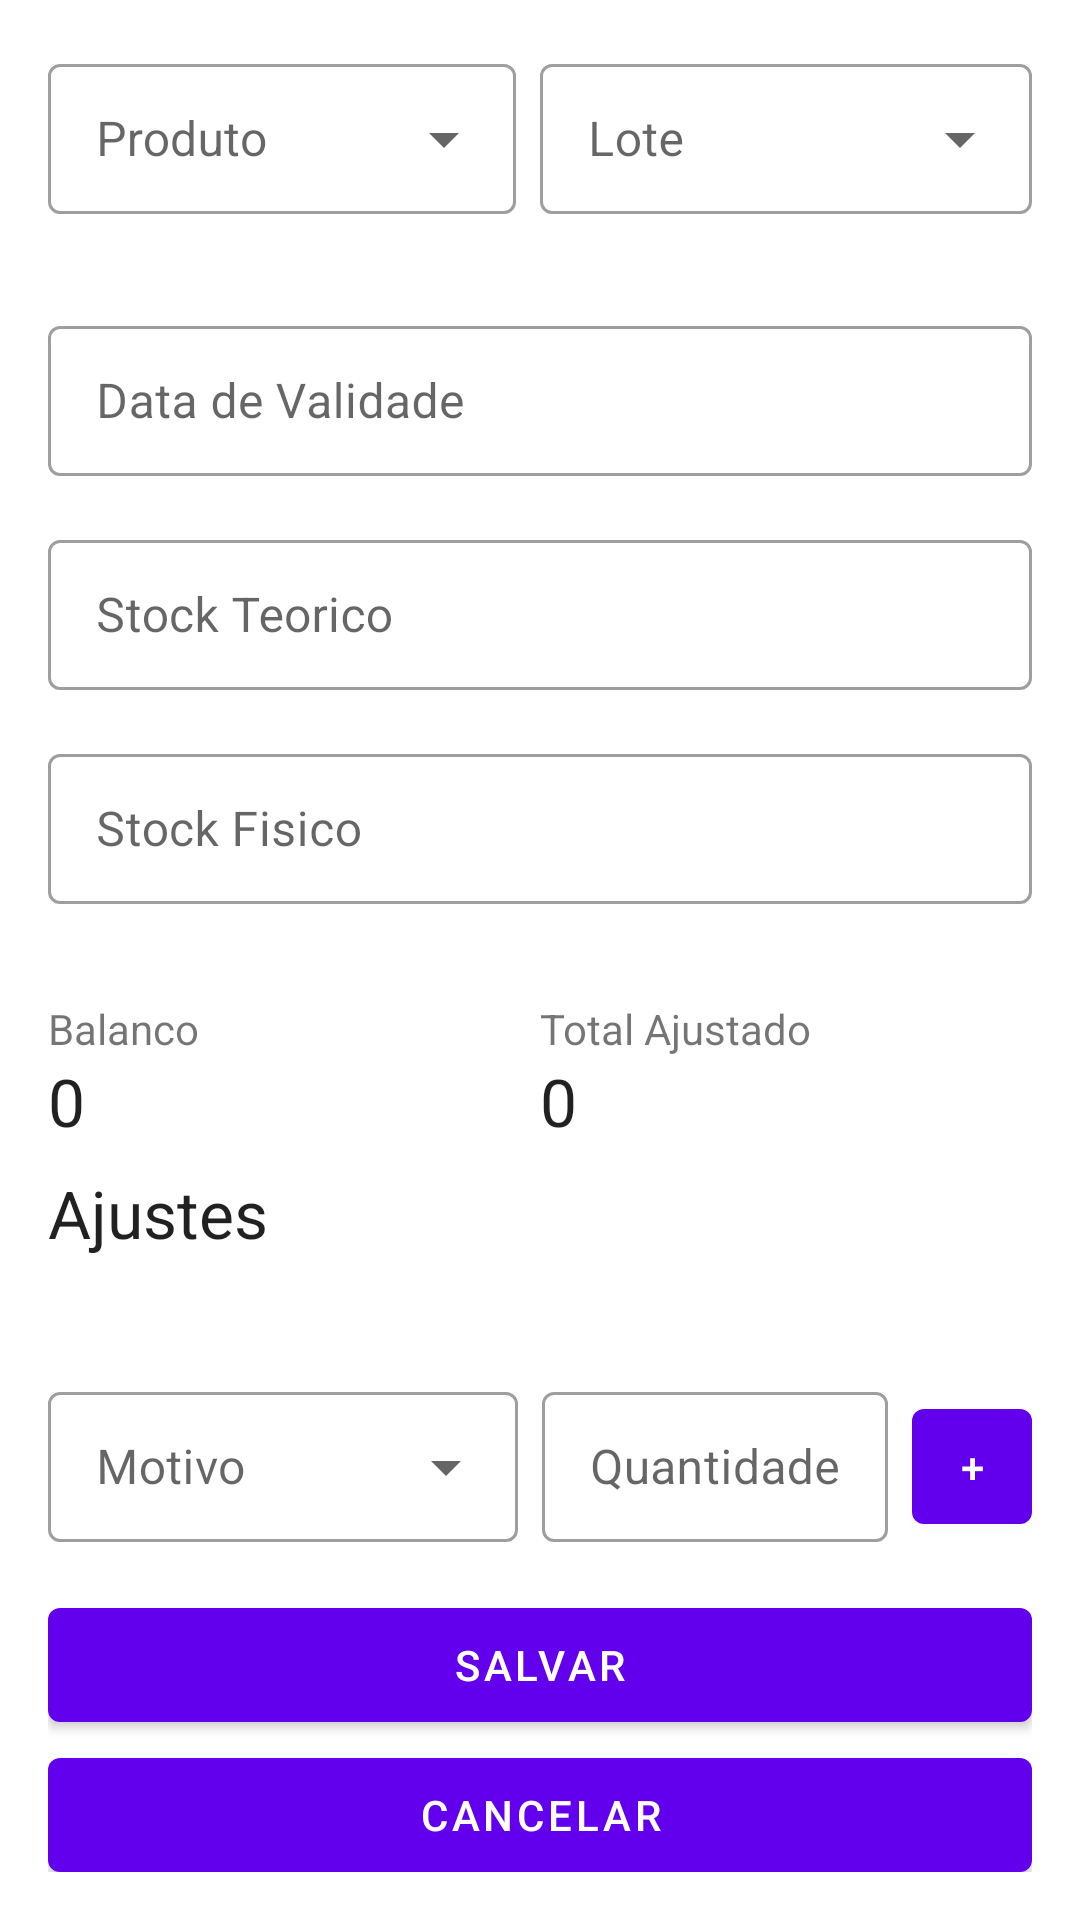

Layout XML and referenced resources for this Android screen:
<!-- AndroidManifest.xml: application theme Theme.SELVMobile -->
<!-- res/layout/dialog_inventory_item.xml -->
<?xml version="1.0" encoding="utf-8"?>
<LinearLayout xmlns:android="http://schemas.android.com/apk/res/android"
    xmlns:app="http://schemas.android.com/apk/res-auto"
    android:layout_width="match_parent"
    android:layout_height="match_parent"
    android:padding="16dp"
    android:layout_weight="1"
    android:background="#FFFFFF"
    android:orientation="vertical">

    <LinearLayout
        android:layout_width="match_parent"
        android:layout_height="wrap_content"
        android:orientation="horizontal">

        <com.google.android.material.textfield.TextInputLayout
            android:id="@+id/til_stock_event_dialog_product"
            style="@style/Widget.MaterialComponents.TextInputLayout.OutlinedBox.Dense.ExposedDropdownMenu"
            android:layout_width="match_parent"
            android:layout_height="wrap_content"
            android:layout_weight="1"
            android:layout_marginEnd="8dp"
            android:hint="@string/string_product">

            <AutoCompleteTextView
                android:id="@+id/ac_stock_management_inventory_item_dialog_product"
                android:layout_width="match_parent"
                android:inputType="none"
                android:focusable="false"
                android:layout_height="50dp" />
        </com.google.android.material.textfield.TextInputLayout>

        <com.google.android.material.textfield.TextInputLayout
            android:id="@+id/til_stock_event_dialog_lot"
            style="@style/Widget.MaterialComponents.TextInputLayout.OutlinedBox.Dense.ExposedDropdownMenu"
            android:layout_width="match_parent"
            android:layout_height="wrap_content"
            android:layout_weight="1"
            android:hint="@string/string_lot">

            <AutoCompleteTextView
                android:id="@+id/ac_stock_management_inventory_item_dialog_lot"
                android:layout_width="match_parent"
                android:completionThreshold="0"
                android:layout_height="50dp" />
        </com.google.android.material.textfield.TextInputLayout>
    </LinearLayout>

    <LinearLayout
        android:layout_width="match_parent"
        android:layout_height="wrap_content"
        android:layout_marginTop="16dp"
        android:orientation="horizontal">

        <com.google.android.material.textfield.TextInputLayout
            android:id="@+id/til_stock_management_inventory_dialog_expiration_date"
            style="@style/Widget.MaterialComponents.TextInputLayout.OutlinedBox"
            android:layout_width="match_parent"
            android:layout_height="wrap_content"
            android:layout_marginTop="16dp"
            android:layout_weight="1"
            android:hint="@string/string_expiration_date">
            <EditText
                android:id="@+id/et_stock_management_inventory_item_dialog_expiration_date"
                android:layout_width="match_parent"
                android:layout_height="50dp"
                android:inputType="number" />
        </com.google.android.material.textfield.TextInputLayout>

    </LinearLayout>

    <com.google.android.material.textfield.TextInputLayout
        android:id="@+id/til_stock_management_inventory_dialog_theoric_stock"
        style="@style/Widget.MaterialComponents.TextInputLayout.OutlinedBox"
        android:layout_width="match_parent"
        android:layout_height="wrap_content"
        android:layout_marginTop="16dp"
        android:hint="@string/string_theoric_stock"
        >

        <EditText
            android:id="@+id/et_stock_management_inventory_dialog_theoric_stock"
            android:layout_width="match_parent"
            android:layout_height="50dp"
            android:inputType="number" />
    </com.google.android.material.textfield.TextInputLayout>

    <com.google.android.material.textfield.TextInputLayout
        android:id="@+id/til_stock_management_inventory_dialog_physical_stock"
        style="@style/Widget.MaterialComponents.TextInputLayout.OutlinedBox"
        android:layout_width="match_parent"
        android:layout_height="wrap_content"
        android:layout_marginTop="16dp"
        android:hint="@string/string_physicalstock">
        <EditText
            android:id="@+id/et_stock_management_inventory_dialog_physical_stock"
            android:layout_width="match_parent"
            android:layout_height="50dp"
            android:inputType="number" />
    </com.google.android.material.textfield.TextInputLayout>

    <LinearLayout
        android:layout_width="match_parent"
        android:layout_height="wrap_content"
        android:layout_marginTop="16dp"
        android:id="@+id/ll_stock_management_inventory_dialog_stock_balance_info"
        android:orientation="horizontal">

        <LinearLayout
            android:layout_width="match_parent"
            android:layout_height="wrap_content"
            android:layout_marginTop="16dp"
            android:layout_weight="1"
            android:orientation="vertical">

            <TextView
                android:layout_width="match_parent"
                android:layout_height="wrap_content"
                android:text="@string/string_balance"
                android:layout_marginEnd="8dp"
                android:textAppearance="@style/TextAppearance.AppCompat.Small" />

            <TextView
                android:layout_width="match_parent"
                android:layout_height="wrap_content"
                android:layout_weight="1"
                android:layout_marginEnd="8dp"
                android:text="0"
                android:id="@+id/tv_stock_management_inventory_item_dialog_balance"
                android:textAppearance="@style/TextAppearance.AppCompat.Large" />
        </LinearLayout>

        <LinearLayout
            android:layout_width="match_parent"
            android:layout_height="wrap_content"
            android:layout_marginTop="16dp"
            android:layout_weight="1"
            android:orientation="vertical">

            <TextView
                android:layout_width="match_parent"
                android:layout_height="wrap_content"

                android:text="@string/string_adjusted_total"
                android:textAppearance="@style/TextAppearance.AppCompat.Small" />

            <TextView
                android:layout_width="match_parent"
                android:layout_height="wrap_content"
                android:layout_weight="1"
                android:text="0"
                android:id="@+id/tv_stock_management_inventory_item_dialog_adjusted_quantity"
                android:textAppearance="@style/TextAppearance.AppCompat.Large" />

        </LinearLayout>
    </LinearLayout>

    <TextView
        android:id="@+id/tv_stock_management_inventory_item_dialog_reasons"
        android:layout_width="match_parent"
        android:layout_height="50dp"
        android:layout_marginTop="8dp"
        android:textAppearance="@style/TextAppearance.AppCompat.Large"
        android:text="@string/string_adjustments" />

    <LinearLayout
        android:layout_width="match_parent"
        android:layout_height="wrap_content"
        android:orientation="horizontal"
        android:layout_marginTop="16dp">
        <com.google.android.material.textfield.TextInputLayout
            android:id="@+id/til_stock_management_inventory_adjustments_reason"
            style="@style/Widget.MaterialComponents.TextInputLayout.OutlinedBox.Dense.ExposedDropdownMenu"
            android:layout_width="match_parent"
            android:layout_height="wrap_content"
            android:layout_marginEnd="8dp"
            android:layout_weight="1"
            android:hint="@string/string_reason">

            <AutoCompleteTextView
                android:id="@+id/ac_stock_management_inventory_item_dialog_reason"
                android:layout_width="match_parent"
                android:completionThreshold="0"
                android:layout_height="50dp" />
        </com.google.android.material.textfield.TextInputLayout>


        <com.google.android.material.textfield.TextInputLayout
            android:id="@+id/til_stock_management_inventory_adjustments_quantity"
            style="@style/Widget.MaterialComponents.TextInputLayout.OutlinedBox"
            android:layout_width="match_parent"
            android:layout_height="wrap_content"
            android:layout_marginEnd="8dp"
            android:layout_marginTop="3dp"
            android:layout_weight="1.25"
            android:hint="@string/string_quantity"
           >

            <EditText
                android:id="@+id/et_stock_management_inventory_item_dialog_adjustment_quantity"
                android:layout_width="match_parent"
                android:layout_height="50dp"
                android:inputType="number" />
        </com.google.android.material.textfield.TextInputLayout>

        <Button
            android:id="@+id/bt_stock_management_inventory_item_dialog_add_reason"
            android:layout_width="40dp"
            android:layout_height="match_parent"
            android:layout_marginTop="8dp"
            android:text="+" />
    </LinearLayout>

    <ListView
        android:layout_width="match_parent"
        android:layout_height="wrap_content"
        android:id="@+id/lv_stock_management_inventory_item_dialog_reason"
        android:layout_marginTop="8dp"
        android:layout_marginBottom="8dp">

    </ListView>

    <Button
        android:id="@+id/bt_stock_management_inventory_item_dialog_save"
        android:layout_width="match_parent"
        android:layout_height="50dp"
        android:layout_gravity="center_horizontal|center"
        android:text="@string/string_save" />

    <Button
        android:id="@+id/bt_stock_management_inventory_item_dialog_cancel"
        android:layout_width="match_parent"
        android:layout_height="50dp"
        android:layout_gravity="center_horizontal|center"
        android:text="@string/string_cancel" />
</LinearLayout>
<!-- resources referenced by this layout -->
<resources>
  <string name="string_adjusted_total">Total Ajustado</string>
  <string name="string_adjustments">Ajustes</string>
  <string name="string_balance">Balanco</string>
  <string name="string_cancel">Cancelar</string>
  <string name="string_expiration_date">Data de Validade</string>
  <string name="string_lot">Lote</string>
  <string name="string_physicalstock">Stock Fisico</string>
  <string name="string_product">Produto</string>
  <string name="string_quantity">Quantidade</string>
  <string name="string_reason">Motivo</string>
  <string name="string_save">Salvar</string>
  <string name="string_theoric_stock">Stock Teorico</string>
  <style name="Theme.SELVMobile" parent="Theme.MaterialComponents.DayNight.DarkActionBar">
          
          <item name="colorPrimary">@color/purple_500</item>
          <item name="colorPrimaryVariant">@color/purple_700</item>
          <item name="colorOnPrimary">@color/white</item>
          
          <item name="colorSecondary">@color/teal_200</item>
          <item name="colorSecondaryVariant">@color/teal_700</item>
          <item name="colorOnSecondary">@color/black</item>
          
          <item name="android:statusBarColor" tools:targetApi="l">?attr/colorPrimaryVariant</item>
          
      </style>
  <color name="purple_500">#FF6200EE</color>
  <color name="purple_700">#FF3700B3</color>
  <color name="white">#FFFFFFFF</color>
  <color name="teal_200">#FF03DAC5</color>
  <color name="teal_700">#FF018786</color>
  <color name="black">#FF000000</color>
</resources>
